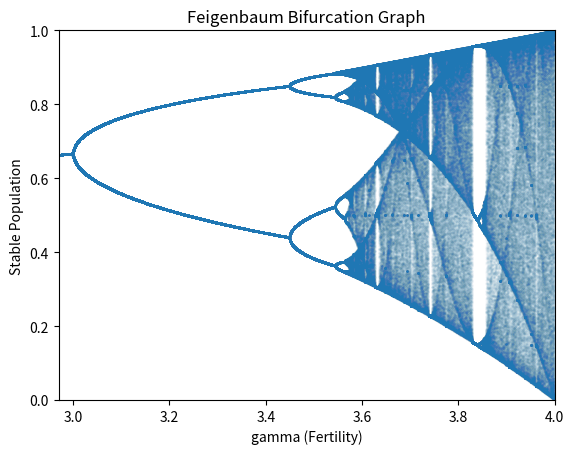

This figure's Python source:
import matplotlib.pyplot as plt
import numpy as np

def logistic(gamma, x, n):
    for i in range(n):
        x = gamma*x*(1-x)
    return x

# Quadratic causes overflow
# def quadratic(gamma, x, n):
#     for i in range(n):
#         x = gamma - x**2
#     return x

def getCycles(gamma, x, cycles, func):
    for i in range(cycles):
        x = np.vstack((x[0:max(1, i), :], func(gamma, x[max(0, i-1), :], 1)))
    return x

steps = 2000
cycles = 512
gamma_min, gamma_max = 2.97, 4.0
alpha = 0.02

gamma = np.linspace(gamma_min, gamma_max, steps)
x = np.full((1, steps), 0.5)

# Get one stable population value
x = logistic(gamma, x, 1000)
# Get <cycles> possible values
x = getCycles(gamma, x, cycles, logistic)

gamma = np.repeat(gamma.reshape((-1, 1)).T, cycles, axis=0)

plt.scatter(gamma, x, s=1, alpha=alpha)
plt.title('Feigenbaum Bifurcation Graph')
plt.xlabel('gamma (Fertility)')
plt.ylabel('Stable Population')
plt.axis([gamma_min, gamma_max, 0, 1])
plt.show()